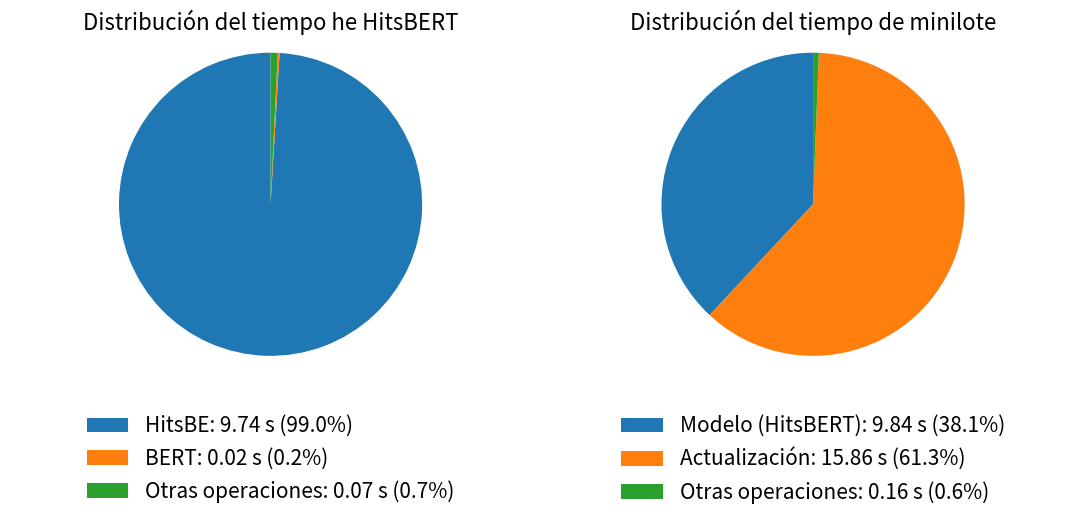

Python code for this plot: (Note: this script raises an exception after producing the figure.)
import matplotlib.pyplot as plt

# Datos de tiempos (segundos)
tiempos_hitsbe = [
    9.322060585021973, 8.93831729888916, 9.05681562423706, 11.4262056350708, 9.546890258789062,
    10.229008197784424, 9.903082609176636, 9.441688776016235, 10.642619132995605, 9.69991946220398,
    9.896040678024292, 9.274577856063843, 9.291568279266357
]

tiempos_bert = [
    0.13331961631774902, 0.012255668640136719, 0.011563777923583984, 0.011409759521484375,
    0.009710311889648438, 0.012252569198608398, 0.010498046875, 0.010313034057617188,
    0.009665966033935547, 0.012268543243408203, 0.009186983108520508, 0.008985042572021484,
    0.009311914443969727
]

tiempos_hitsbert = [
    9.510598421096802, 9.024052858352661, 9.142597913742065, 11.512229442596436,
    9.63263201713562, 10.315147876739502, 9.988886833190918, 9.527448892593384,
    10.72831678390503, 9.785804033279419, 9.981565237045288, 9.360170125961304,
    9.377209901809692
]

tiempos_forward = [
    25.446338891983032, 24.873554229736328, 25.037280559539795, 27.36824607849121,
    25.471794843673706, 26.128627061843872, 25.859675884246826, 25.384453773498535,
    26.558815717697144, 25.64987564086914, 25.82154679298401, 25.217523336410522,
    25.241389989852905
]

tiempos_minibatch = [
    25.61374807357788, 25.032516717910767, 25.179197549819946, 27.532856225967407,
    25.62313222885132, 26.311203479766846, 26.02249264717102, 25.526010990142822,
    26.72384762763977, 25.787888765335083, 25.98241424560547, 25.379754781723022,
    25.384355783462524
]

# Calcular promedios
mean_hitsbe = sum(tiempos_hitsbe) / len(tiempos_hitsbe)
mean_bert = sum(tiempos_bert) / len(tiempos_bert)
mean_hitsbert = sum(tiempos_hitsbert) / len(tiempos_hitsbert)
mean_forward = sum(tiempos_forward) / len(tiempos_forward)
mean_minibatch = sum(tiempos_minibatch) / len(tiempos_minibatch)

# Pie chart 1: Tiempo del modelo (HitsBERT)
resto_modelo = mean_hitsbert - (mean_hitsbe + mean_bert)
labels_model = ['HitsBE', 'BERT', 'Otras operaciones']
sizes_model = [mean_hitsbe, mean_bert, resto_modelo]

# Pie chart 2: Tiempo de minibatch
tiempo_actualizacion = mean_forward - mean_hitsbert
resto_batch = mean_minibatch - (mean_hitsbert + tiempo_actualizacion)
labels_batch = ['Modelo (HitsBERT)', 'Actualización', 'Otras operaciones']
sizes_batch = [mean_hitsbert, tiempo_actualizacion, resto_batch]

# Crear subplots
fig, axs = plt.subplots(1, 2, figsize=(11, 5))
radius = 0.8

# --- Gráfico 1: Tiempo del modelo ---
wedges1, _ = axs[0].pie(sizes_model, startangle=90, radius=radius)
axs[0].axis('equal')
axs[0].set_title("Distribución del tiempo he HitsBERT", fontsize=16)

total_model = sum(sizes_model)
legend_labels_model = [
    f"{label}: {size:.2f} s ({(size / total_model) * 100:.1f}%)"
    for label, size in zip(labels_model, sizes_model)
]
axs[0].legend(
    wedges1, legend_labels_model,
    loc='upper center', bbox_to_anchor=(0.5, -0.08),
    fontsize=15, ncol=1, frameon=False
)

# --- Gráfico 2: Tiempo del minibatch ---
wedges2, _ = axs[1].pie(sizes_batch, startangle=90, radius=radius)
axs[1].axis('equal')
axs[1].set_title("Distribución del tiempo de minilote", fontsize=16)

total_batch = sum(sizes_batch)
legend_labels_batch = [
    f"{label}: {size:.2f} s ({(size / total_batch) * 100:.1f}%)"
    for label, size in zip(labels_batch, sizes_batch)
]
axs[1].legend(
    wedges2, legend_labels_batch,
    loc='upper center', bbox_to_anchor=(0.5, -0.08),
    fontsize=15, ncol=1, frameon=False
)

# Ajustar layout para dejar espacio a leyendas
plt.tight_layout()
plt.subplots_adjust(bottom=0.25)

plt.savefig("experiments/pretraining/stats/time.png")
